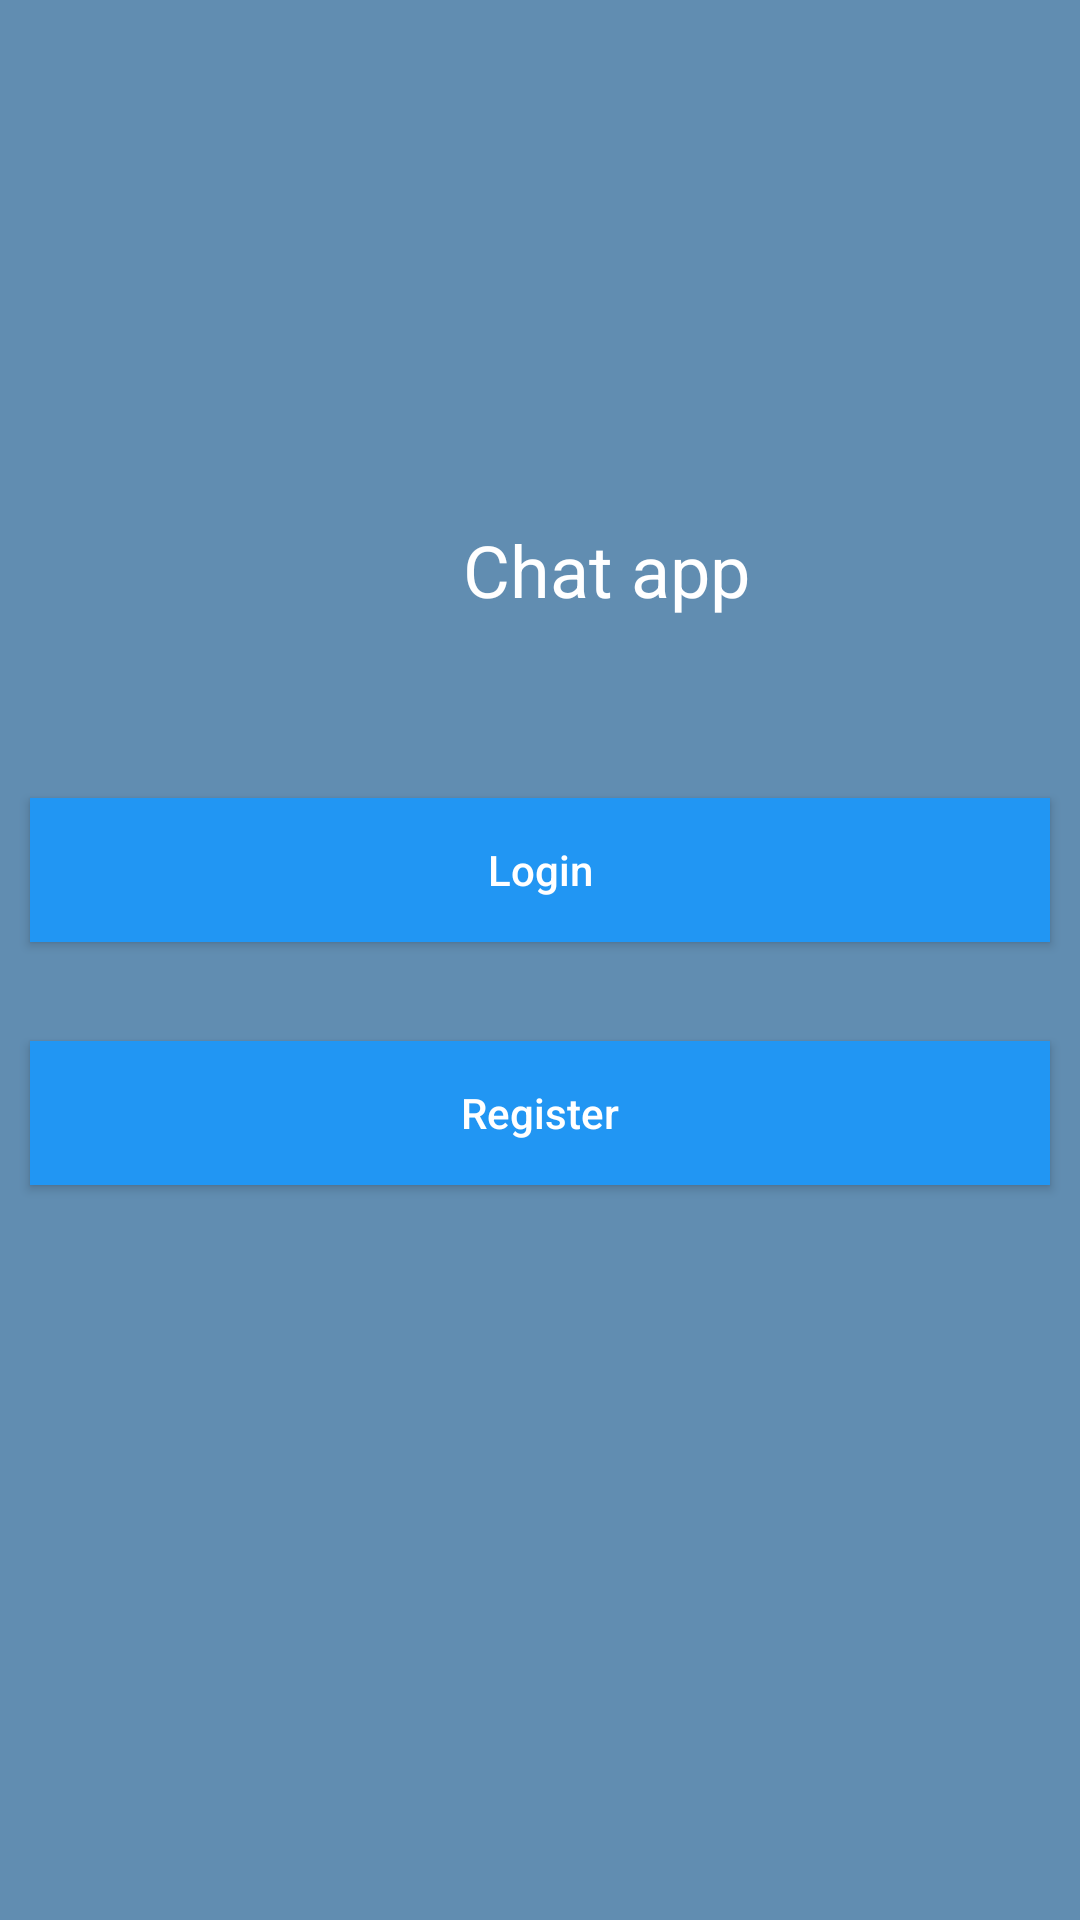

The Android layout XML behind this screen, and the referenced resources:
<!-- AndroidManifest.xml: application theme Theme.ChatA6 -->
<!-- res/layout/activity_start.xml -->
<?xml version="1.0" encoding="utf-8"?>
<RelativeLayout xmlns:android="http://schemas.android.com/apk/res/android"
    xmlns:app="http://schemas.android.com/apk/res-auto"
    xmlns:tools="http://schemas.android.com/tools"
    android:layout_width="match_parent"
    android:layout_height="match_parent"
    android:background="#AB17588E"
    tools:context=".SignIn.StartActivity">


    <TextView
        android:id="@+id/textView2"
        android:layout_width="166dp"
        android:layout_height="72dp"
        android:layout_alignParentStart="true"
        android:layout_alignParentTop="true"
        android:layout_centerHorizontal="true"
        android:layout_marginStart="122dp"
        android:textColor="@color/white"
        android:layout_marginTop="154dp"
        android:gravity="center"
        android:text="Chat app "
        android:textSize="24sp" />

    <Button
        android:id="@+id/log_in_id"
        android:layout_width="match_parent"
        android:layout_height="wrap_content"
        android:layout_alignParentTop="true"
        android:layout_centerHorizontal="true"
        android:layout_marginTop="266dp"
        android:text="Login"
        android:textColor="@color/white"
        android:background="#2196F3"
        android:layout_marginStart="10dp"
        android:layout_marginEnd="10dp"
        android:textAllCaps="false"/>

    <Button
        android:id="@+id/create_ac_id"
        android:layout_width="match_parent"
        android:layout_height="wrap_content"
        android:layout_below="@+id/log_in_id"
        android:layout_centerInParent="true"
        android:layout_marginStart="10dp"
        android:layout_marginTop="33dp"
        android:textColor="@color/white"
        android:layout_marginEnd="10dp"
        android:background="#2196F3"
        android:text="Register"
        android:textAllCaps="false" />


</RelativeLayout>
<!-- resources referenced by this layout -->
<resources>
  <style name="Theme.ChatA6" parent="Theme.AppCompat.Light.NoActionBar">
          
          <item name="colorPrimary">@color/purple_500</item>
          <item name="colorPrimaryVariant">#AD2196F3</item>
          <item name="colorOnPrimary">@color/white</item>
          
          <item name="colorSecondary">@color/teal_200</item>
          <item name="colorSecondaryVariant">@color/teal_700</item>
          <item name="colorOnSecondary">@color/black</item>
          
          <item name="android:statusBarColor" tools:targetApi="l">?attr/colorPrimaryVariant</item>
          
      </style>
  <!-- not gathered from this repository: default colours our renderer supplied (Android Studio template values) -->
  <color name="purple_500">#FF6200EE</color>
  <color name="teal_200">#FF03DAC5</color>
  <color name="teal_700">#FF018786</color>
  <color name="black">#FF000000</color>
  <color name="white">#FFFFFFFF</color>
</resources>
